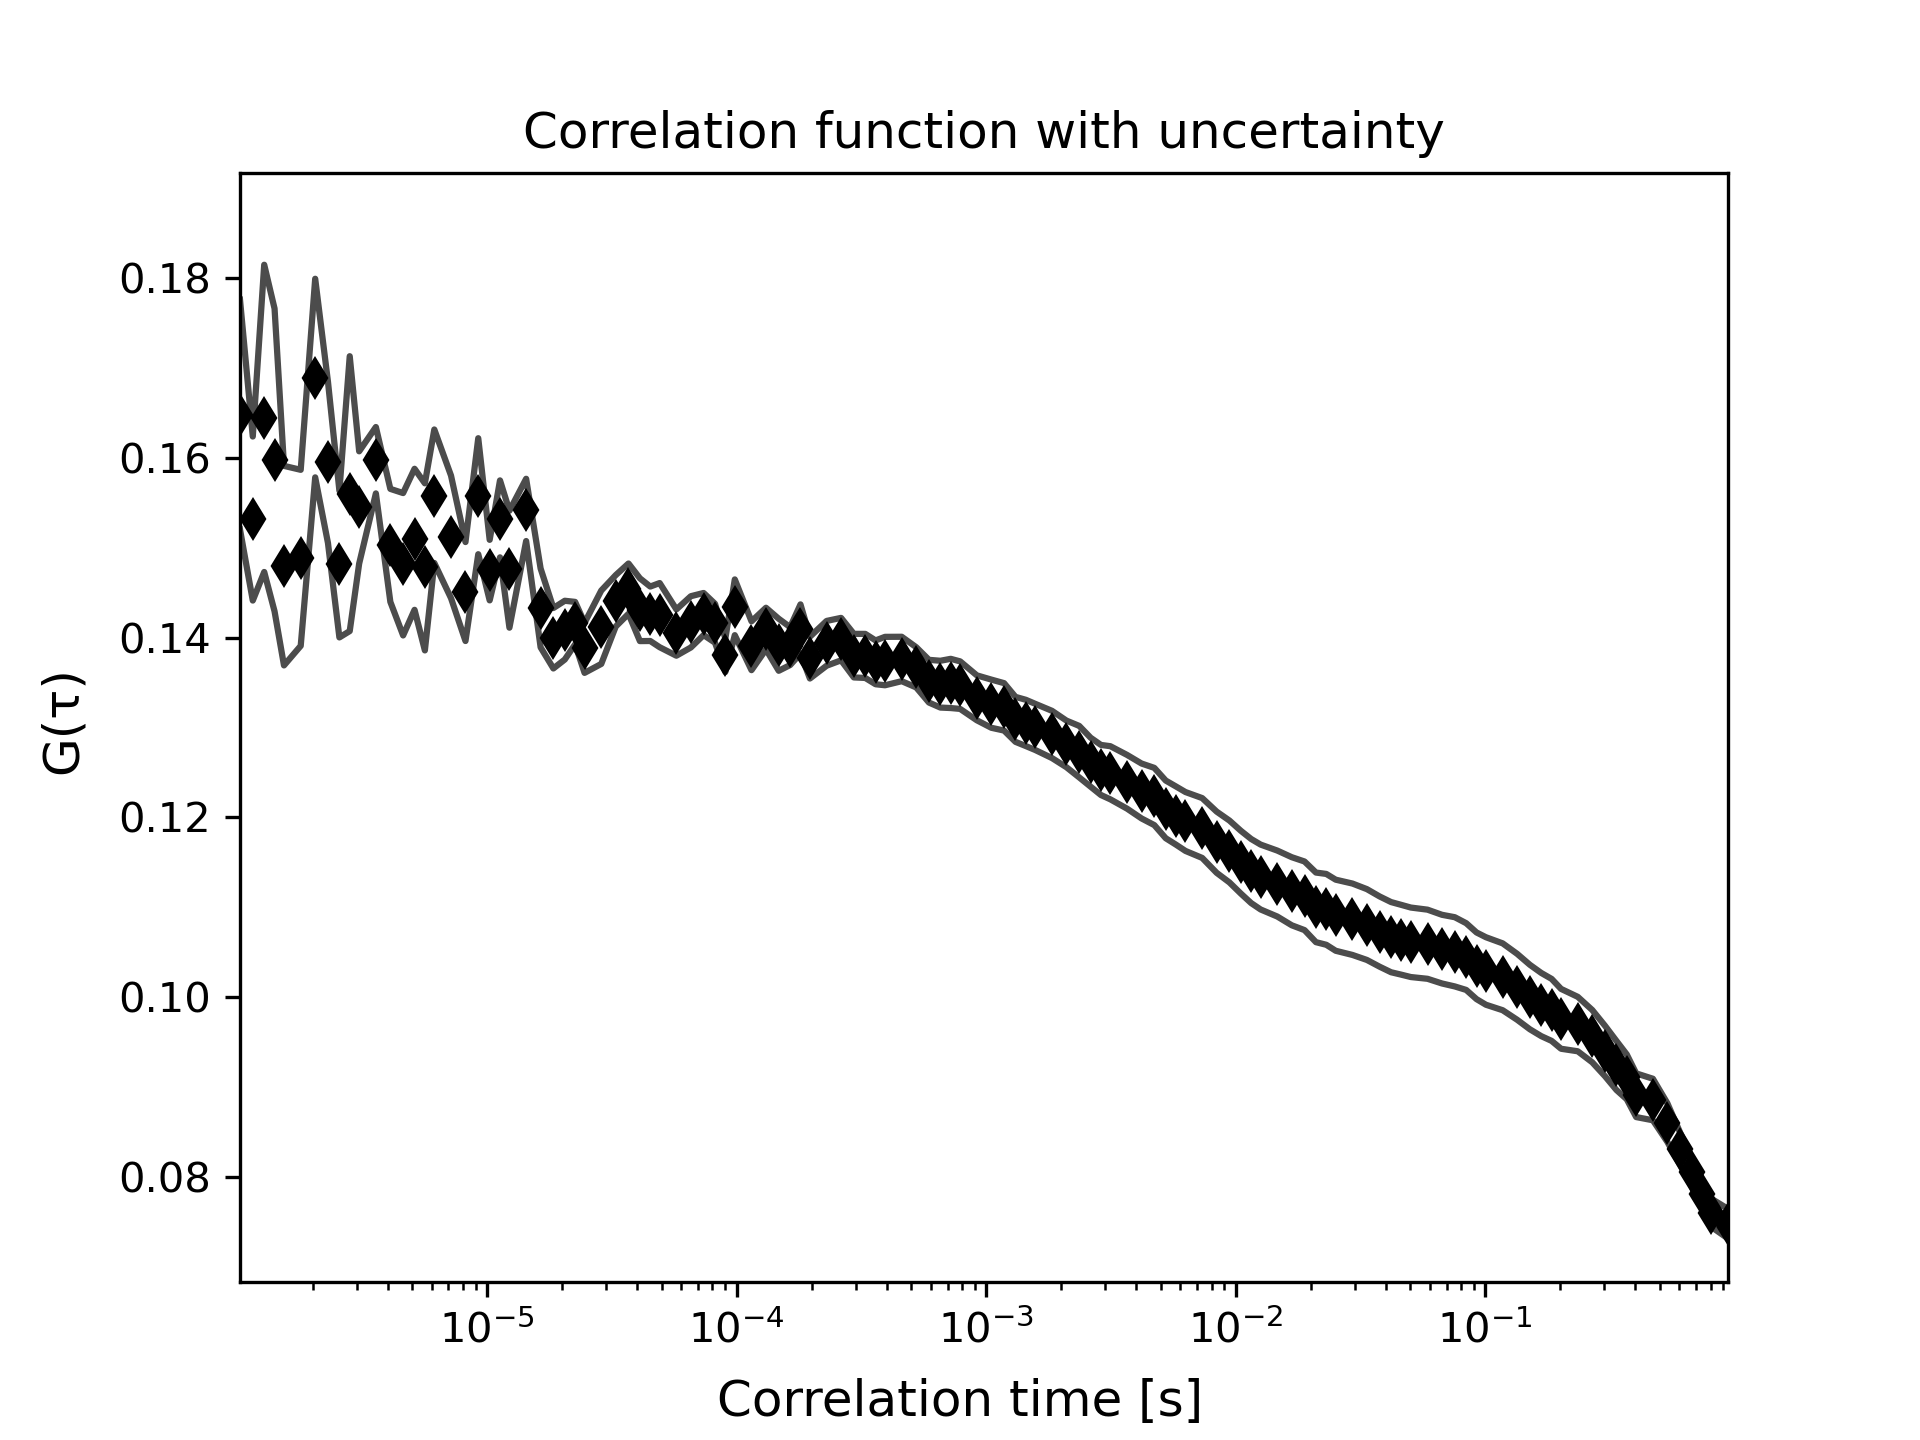

Values plotted in this chart, from the file beside it:
1.0225286308016623e-06, 0.16479756731045625, 30052.339627539837, 0.012776309610897398
1.1505322149020175e-06, 0.1532, 30052, 0.009121
1.278535799002372e-06, 0.1644, 60, 0.01708
1.406539383102727e-06, 0.1598, 0.0, 0.01683
1.5345429672030816e-06, 0.148, 0.0, 0.01109
1.7905501354037913e-06, 0.1489, 0.0, 0.009787
2.046557303604501e-06, 0.1689, 0.0, 0.01104
2.302564471805211e-06, 0.1595, 0.0, 0.008966
2.5585716400059203e-06, 0.1482, 0.0, 0.008157
2.8145788082066298e-06, 0.156, 0.0, 0.01528
3.0705859764073397e-06, 0.1545, 0.0, 0.006244
3.582600312808759e-06, 0.1597, 0.0, 0.003689
4.0946146492101775e-06, 0.1503, 0.0, 0.006282
4.606628985611596e-06, 0.1482, 0.0, 0.007917
5.118643322013017e-06, 0.1509, 0.0, 0.007842
5.630657658414435e-06, 0.1479, 0.0, 0.00929
6.142671994815856e-06, 0.1557, 0.0, 0.007422
7.166700667618694e-06, 0.1512, 0.0, 0.006813
8.190729340421532e-06, 0.1451, 0.0, 0.005504
9.21475801322437e-06, 0.1557, 0.0, 0.006449
1.0238786686027208e-05, 0.1475, 0.0, 0.003367
1.1262815358830047e-05, 0.1532, 0.0, 0.004278
1.2286844031632885e-05, 0.1476, 0.0, 0.006502
1.4334901377238563e-05, 0.1542, 0.0, 0.003462
1.638295872284424e-05, 0.1433, 0.0, 0.004384
1.843101606844992e-05, 0.1399, 0.0, 0.00336
2.047907341405559e-05, 0.1408, 0.0, 0.003266
2.2527130759661274e-05, 0.1416, 0.0, 0.002359
2.4575188105266946e-05, 0.1389, 0.0, 0.00278
2.86713027964783e-05, 0.1412, 0.0, 0.00408
3.2767417487689655e-05, 0.1441, 0.0, 0.002858
3.686353217890101e-05, 0.1454, 0.0, 0.002799
4.095964687011237e-05, 0.1431, 0.0, 0.00349
4.5055761561323716e-05, 0.1426, 0.0, 0.003027
4.9151876252535074e-05, 0.1425, 0.0, 0.003568
5.734410563495779e-05, 0.1406, 0.0, 0.002575
6.553633501738049e-05, 0.1417, 0.0, 0.002851
7.372856439980319e-05, 0.1426, 0.0, 0.002341
8.19207937822259e-05, 0.1416, 0.0, 0.002163
9.011302316464861e-05, 0.138, 0.0, 0.00186
9.830525254707132e-05, 0.1434, 0.0, 0.0031
0.0001147, 0.1391, 0.0, 0.002715
0.0001311, 0.141, 0.0, 0.002316
0.0001475, 0.1392, 0.0, 0.002892
0.0001638, 0.1391, 0.0, 0.002106
0.0001802, 0.141, 0.0, 0.00274
0.0001966, 0.1378, 0.0, 0.002323
0.0002294, 0.1394, 0.0, 0.002491
0.0002621, 0.1398, 0.0, 0.00236
0.0002949, 0.138, 0.0, 0.002424
0.0003277, 0.138, 0.0, 0.00245
0.0003605, 0.1372, 0.0, 0.002437
0.0003932, 0.1374, 0.0, 0.002691
0.0004588, 0.1376, 0.0, 0.002469
0.0005243, 0.1367, 0.0, 0.002237
0.0005898, 0.1351, 0.0, 0.002375
0.0006554, 0.1348, 0.0, 0.002603
0.0007209, 0.1349, 0.0, 0.002736
0.0007865, 0.1347, 0.0, 0.002643
0.0009175, 0.1333, 0.0, 0.002498
0.001049, 0.1326, 0.0, 0.002679
... 59 more rows
